Image classification data set "cherry-leaves" (BogdanFSD/ML5-Mildew-Detection on GitHub). Class labels (2): healthy cut cherry leaf, powdery mildew cut cherry leaf.

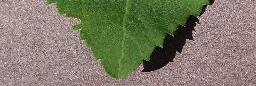
Label: healthy cut cherry leaf

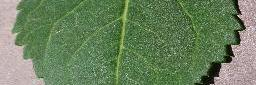
Label: healthy cut cherry leaf

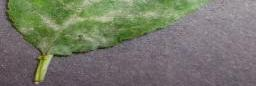
Label: powdery mildew cut cherry leaf

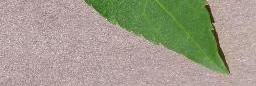
Label: healthy cut cherry leaf

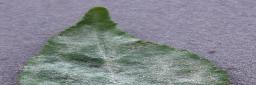
Label: powdery mildew cut cherry leaf

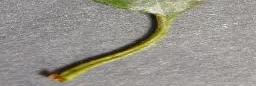
Label: powdery mildew cut cherry leaf
